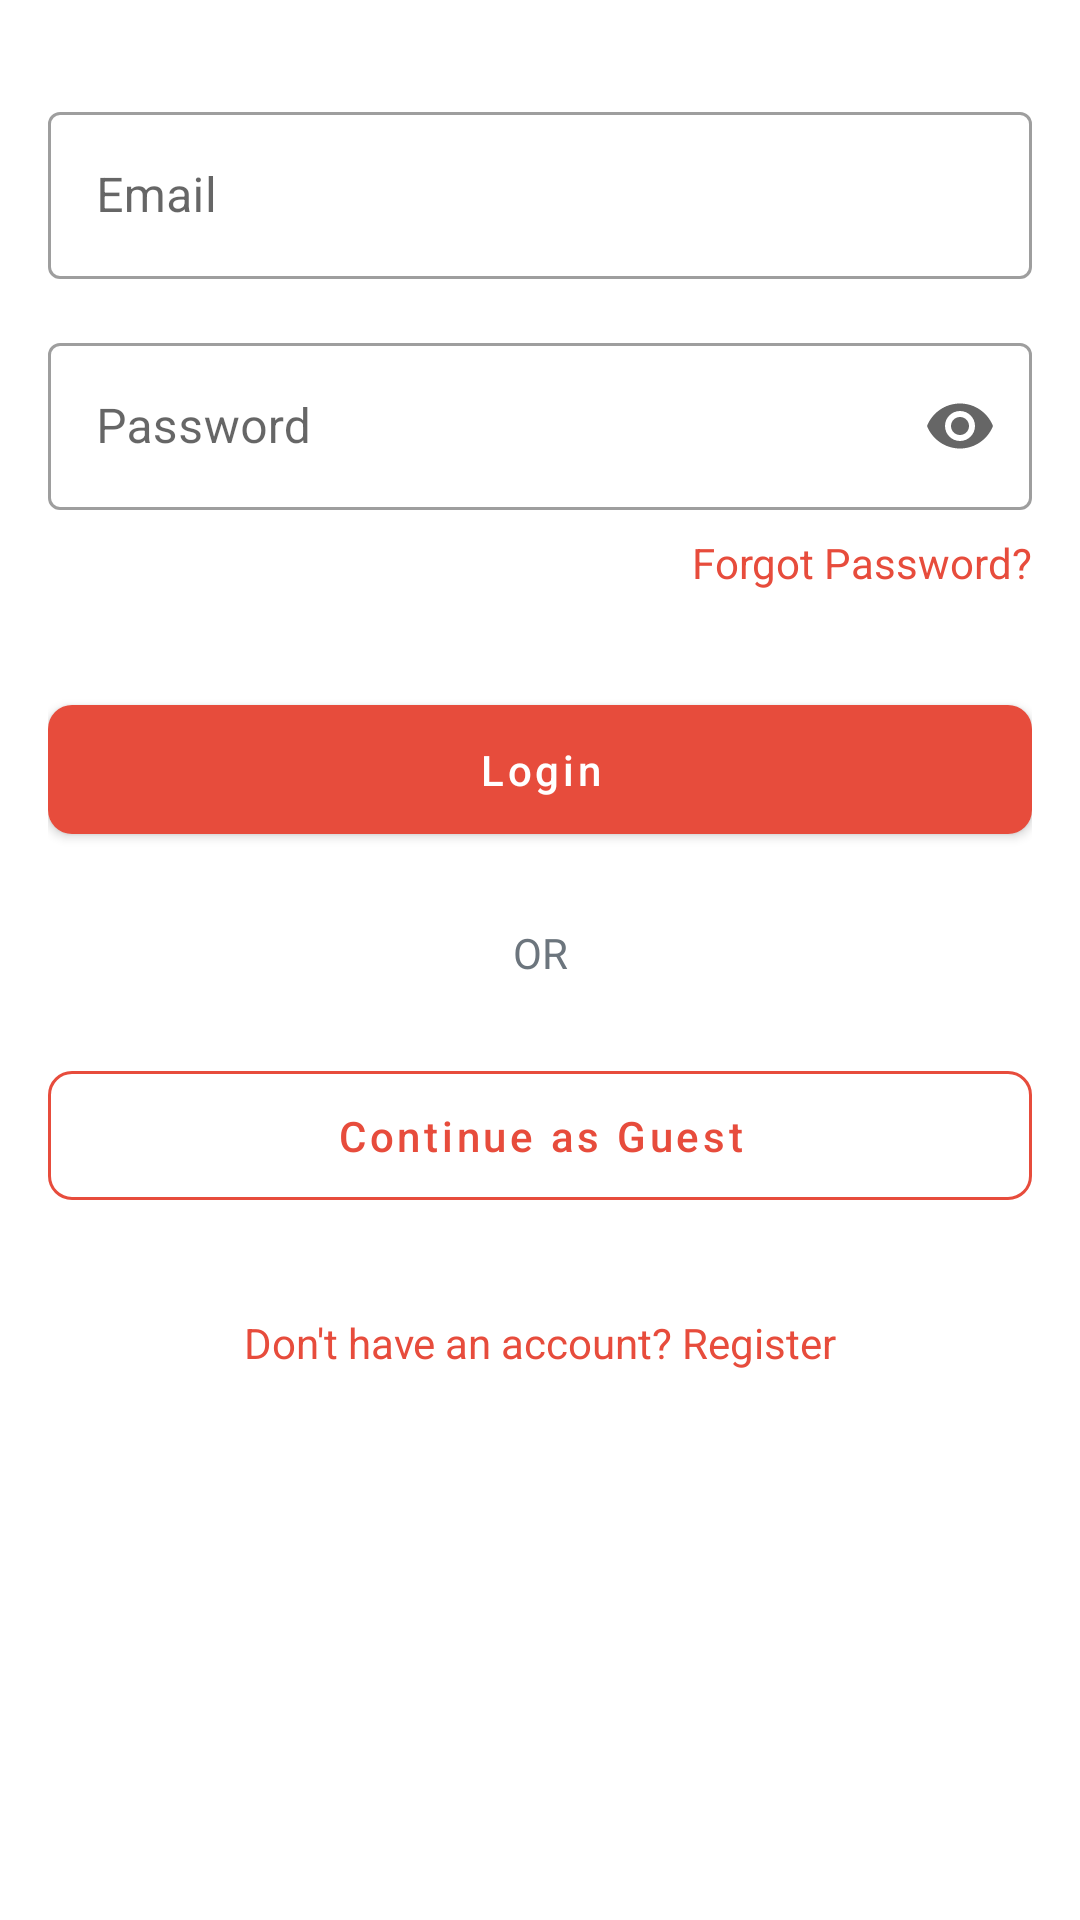

Here is an Android app screen rendered from its layout file. Give the layout XML and the strings, colors and styles it references.
<!-- AndroidManifest.xml: application theme Theme.TiruvearTextiles -->
<!-- res/layout/fragment_login.xml -->
<?xml version="1.0" encoding="utf-8"?>
<ScrollView xmlns:android="http://schemas.android.com/apk/res/android"
    xmlns:app="http://schemas.android.com/apk/res-auto"
    android:layout_width="match_parent"
    android:layout_height="match_parent"
    android:fillViewport="true">

    <androidx.constraintlayout.widget.ConstraintLayout
        android:layout_width="match_parent"
        android:layout_height="wrap_content"
        android:padding="16dp">

        <com.google.android.material.textfield.TextInputLayout
            android:id="@+id/til_email"
            style="@style/Widget.MaterialComponents.TextInputLayout.OutlinedBox"
            android:layout_width="match_parent"
            android:layout_height="wrap_content"
            android:layout_marginTop="16dp"
            android:hint="@string/email"
            app:layout_constraintEnd_toEndOf="parent"
            app:layout_constraintStart_toStartOf="parent"
            app:layout_constraintTop_toTopOf="parent">

            <com.google.android.material.textfield.TextInputEditText
                android:id="@+id/et_email"
                android:layout_width="match_parent"
                android:layout_height="wrap_content"
                android:inputType="textEmailAddress" />
        </com.google.android.material.textfield.TextInputLayout>

        <com.google.android.material.textfield.TextInputLayout
            android:id="@+id/til_password"
            style="@style/Widget.MaterialComponents.TextInputLayout.OutlinedBox"
            android:layout_width="match_parent"
            android:layout_height="wrap_content"
            android:layout_marginTop="16dp"
            android:hint="@string/password"
            app:endIconMode="password_toggle"
            app:layout_constraintEnd_toEndOf="parent"
            app:layout_constraintStart_toStartOf="parent"
            app:layout_constraintTop_toBottomOf="@id/til_email">

            <com.google.android.material.textfield.TextInputEditText
                android:id="@+id/et_password"
                android:layout_width="match_parent"
                android:layout_height="wrap_content"
                android:inputType="textPassword" />
        </com.google.android.material.textfield.TextInputLayout>

        <TextView
            android:id="@+id/tv_forgot_password"
            android:layout_width="wrap_content"
            android:layout_height="wrap_content"
            android:layout_marginTop="8dp"
            android:text="@string/forgot_password"
            android:textColor="@color/primary"
            android:textSize="14sp"
            app:layout_constraintEnd_toEndOf="parent"
            app:layout_constraintTop_toBottomOf="@id/til_password" />

        <com.google.android.material.button.MaterialButton
            android:id="@+id/btn_login"
            style="@style/Widget.TiruvearTextiles.Button"
            android:layout_width="match_parent"
            android:layout_height="wrap_content"
            android:layout_marginTop="32dp"
            android:text="@string/login"
            app:layout_constraintEnd_toEndOf="parent"
            app:layout_constraintStart_toStartOf="parent"
            app:layout_constraintTop_toBottomOf="@id/tv_forgot_password" />

        <TextView
            android:id="@+id/tv_or"
            android:layout_width="wrap_content"
            android:layout_height="wrap_content"
            android:layout_marginTop="24dp"
            android:text="@string/or"
            android:textColor="@color/gray_600"
            app:layout_constraintEnd_toEndOf="parent"
            app:layout_constraintStart_toStartOf="parent"
            app:layout_constraintTop_toBottomOf="@id/btn_login" />

        <com.google.android.material.button.MaterialButton
            android:id="@+id/btn_guest"
            style="@style/Widget.TiruvearTextiles.Button.OutlinedButton"
            android:layout_width="match_parent"
            android:layout_height="wrap_content"
            android:layout_marginTop="24dp"
            android:text="@string/continue_as_guest"
            app:layout_constraintEnd_toEndOf="parent"
            app:layout_constraintStart_toStartOf="parent"
            app:layout_constraintTop_toBottomOf="@id/tv_or" />

        <TextView
            android:id="@+id/tv_register"
            android:layout_width="wrap_content"
            android:layout_height="wrap_content"
            android:layout_marginTop="32dp"
            android:text="@string/dont_have_account"
            android:textColor="@color/primary"
            app:layout_constraintBottom_toBottomOf="parent"
            app:layout_constraintEnd_toEndOf="parent"
            app:layout_constraintStart_toStartOf="parent"
            app:layout_constraintTop_toBottomOf="@id/btn_guest"
            app:layout_constraintVertical_bias="0.0" />

    </androidx.constraintlayout.widget.ConstraintLayout>
</ScrollView>
<!-- resources referenced by this layout -->
<resources>
  <color name="gray_600">#6C757D</color>
  <color name="primary">#E74C3C</color>
  <string name="continue_as_guest">Continue as Guest</string>
  <string name="dont_have_account">Don\'t have an account? Register</string>
  <string name="email">Email</string>
  <string name="forgot_password">Forgot Password?</string>
  <string name="login">Login</string>
  <string name="or">OR</string>
  <string name="password">Password</string>
  <style name="Widget.TiruvearTextiles.Button" parent="Widget.MaterialComponents.Button">
          <item name="android:textAppearance">@style/TextAppearance.TiruvearTextiles.Button</item>
          <item name="android:paddingStart">24dp</item>
          <item name="android:paddingEnd">24dp</item>
          <item name="android:paddingTop">12dp</item>
          <item name="android:paddingBottom">12dp</item>
          <item name="cornerRadius">8dp</item>
      </style>
  <style name="Widget.TiruvearTextiles.Button.OutlinedButton" parent="Widget.MaterialComponents.Button.OutlinedButton">
          <item name="android:textAppearance">@style/TextAppearance.TiruvearTextiles.Button</item>
          <item name="android:paddingStart">24dp</item>
          <item name="android:paddingEnd">24dp</item>
          <item name="android:paddingTop">12dp</item>
          <item name="android:paddingBottom">12dp</item>
          <item name="cornerRadius">8dp</item>
          <item name="strokeColor">@color/primary</item>
          <item name="strokeWidth">1dp</item>
      </style>
  <style name="Theme.TiruvearTextiles" parent="Theme.MaterialComponents.Light.NoActionBar">
          
          <item name="colorPrimary">@color/primary</item>
          <item name="colorPrimaryVariant">@color/primary_dark</item>
          <item name="colorOnPrimary">@color/white</item>
          
          <item name="colorSecondary">@color/secondary</item>
          <item name="colorSecondaryVariant">@color/secondary_dark</item>
          <item name="colorOnSecondary">@color/white</item>
          
          <item name="android:statusBarColor">?attr/colorPrimaryVariant</item>
      </style>
  <style name="TextAppearance.TiruvearTextiles.Button" parent="TextAppearance.MaterialComponents.Button">
          <item name="android:textSize">14sp</item>
          <item name="android:textAllCaps">false</item>
      </style>
  <color name="primary_dark">#C0392B</color>
  <color name="white">#FFFFFFFF</color>
  <color name="secondary">#3498DB</color>
  <color name="secondary_dark">#2980B9</color>
</resources>
